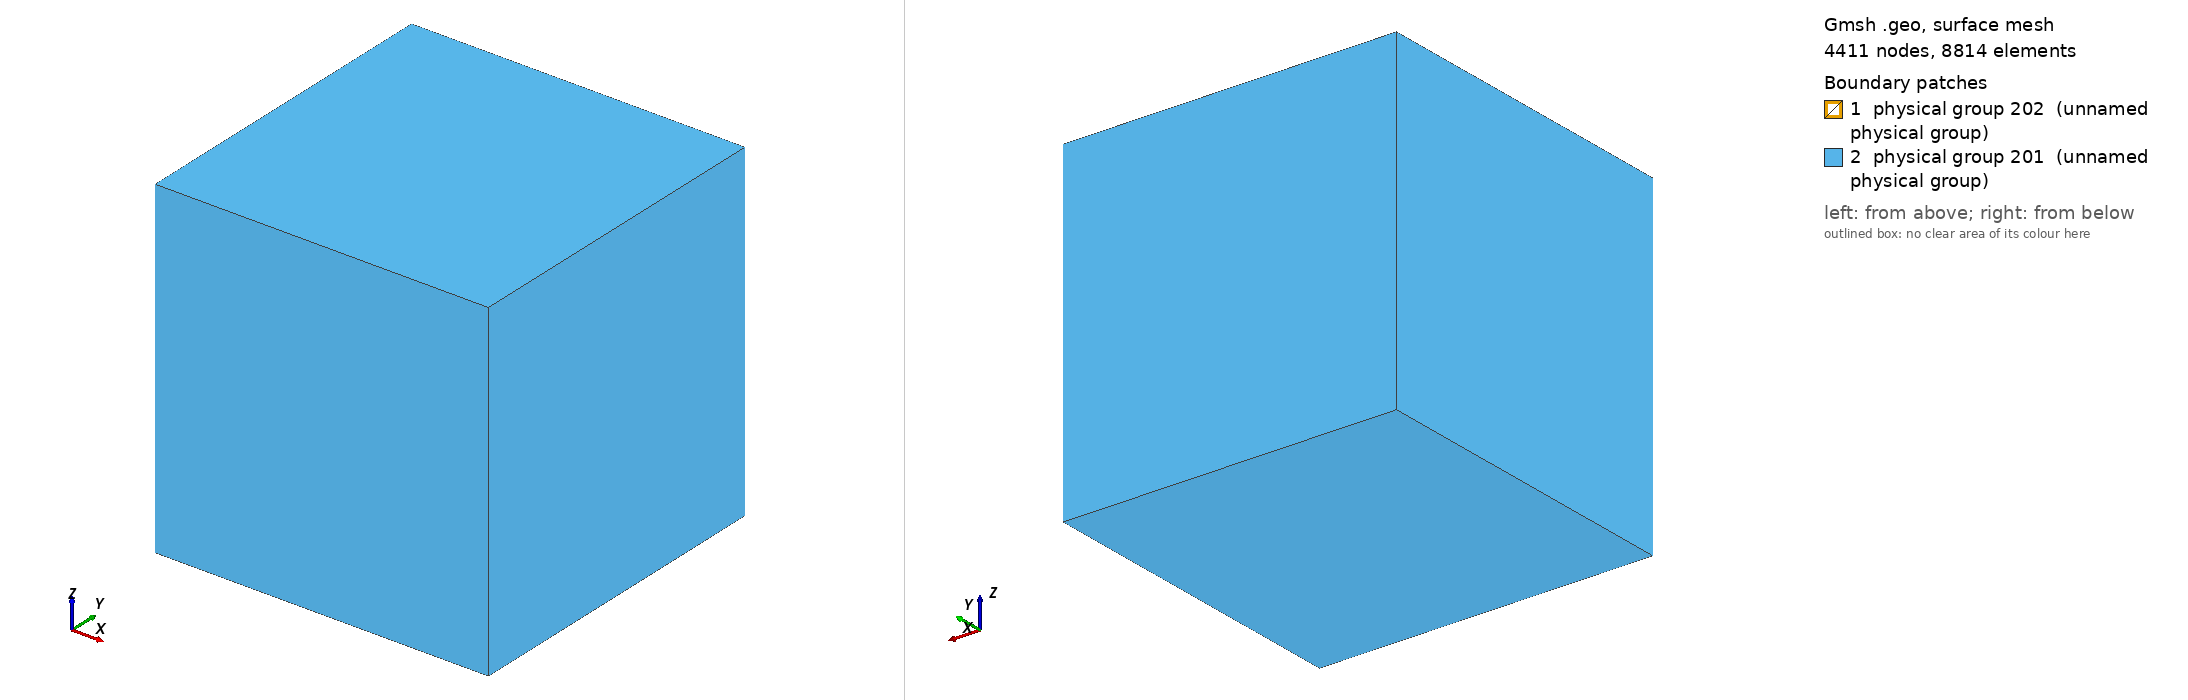

Gmsh geometry script, surface-meshed: 4411 nodes, 8814 surface elements. Boundary patches (legend numbers): 1 physical group 202 (unnamed physical group), 2 physical group 201 (unnamed physical group). Left view from above one corner, right view from below the opposite corner. Legend entries are the model's physical surfaces. The drawing asked Gmsh for element sizes between 1% and 20% of the model's largest extent; the script's own settings can give other sizes.

=== hole100.geo (drawn) ===
SetFactory("OpenCASCADE");

// Cube
l = 100; // Side length of box
Box(1) = {-l/2, -l/2, -l/2, l, l, l};

// Sphere
Sphere(2) = {0, 0, 0, 10};

// Difference
BooleanDifference{Volume{1}; Delete;}{Volume{2}; Delete; }

// Physical Volumes
Physical Volume(301) = {1};

// Physical Surfaces
Physical Surface(201) = {8, 9, 10, 11, 12, 13};
Physical Surface(202) = {7};

Mesh.CharacteristicLengthFactor = 1;
Characteristic Length{PointsOf{Physical Surface{202};}} = 1;
Characteristic Length{PointsOf{Physical Surface{201};}} = 5;

// Generate Mesh
Mesh 3;
Mesh.MshFileVersion = 2.2;
